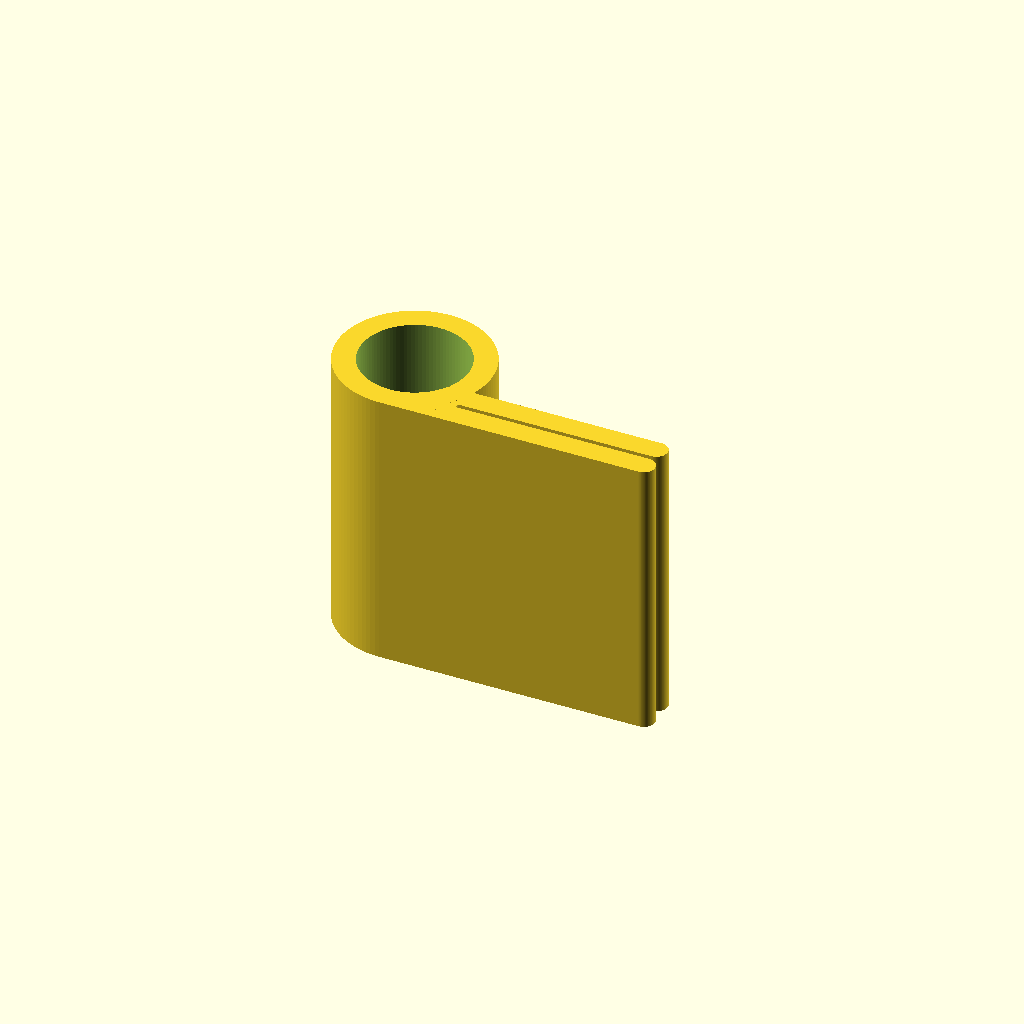
Cell 1: rendered with the file's own defaults.
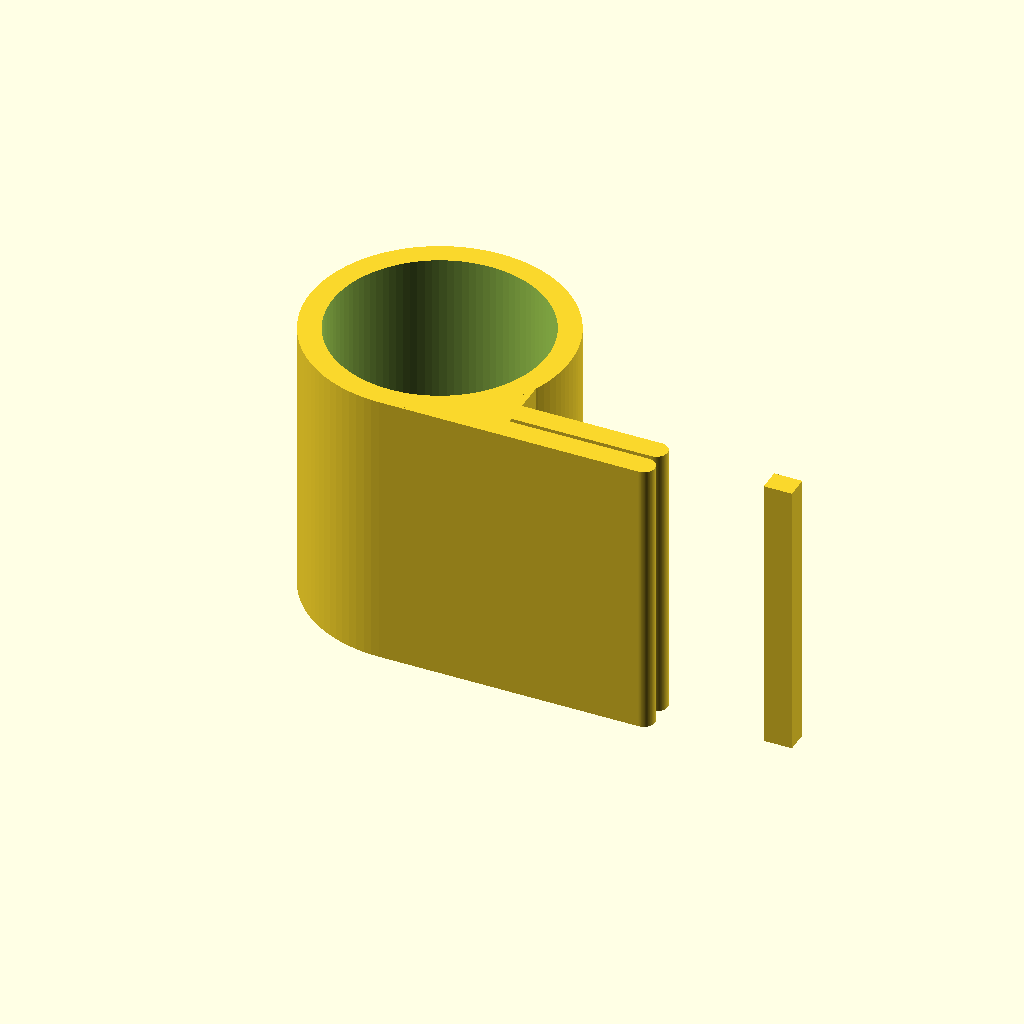
Cell 2: the same model with pd = 19.
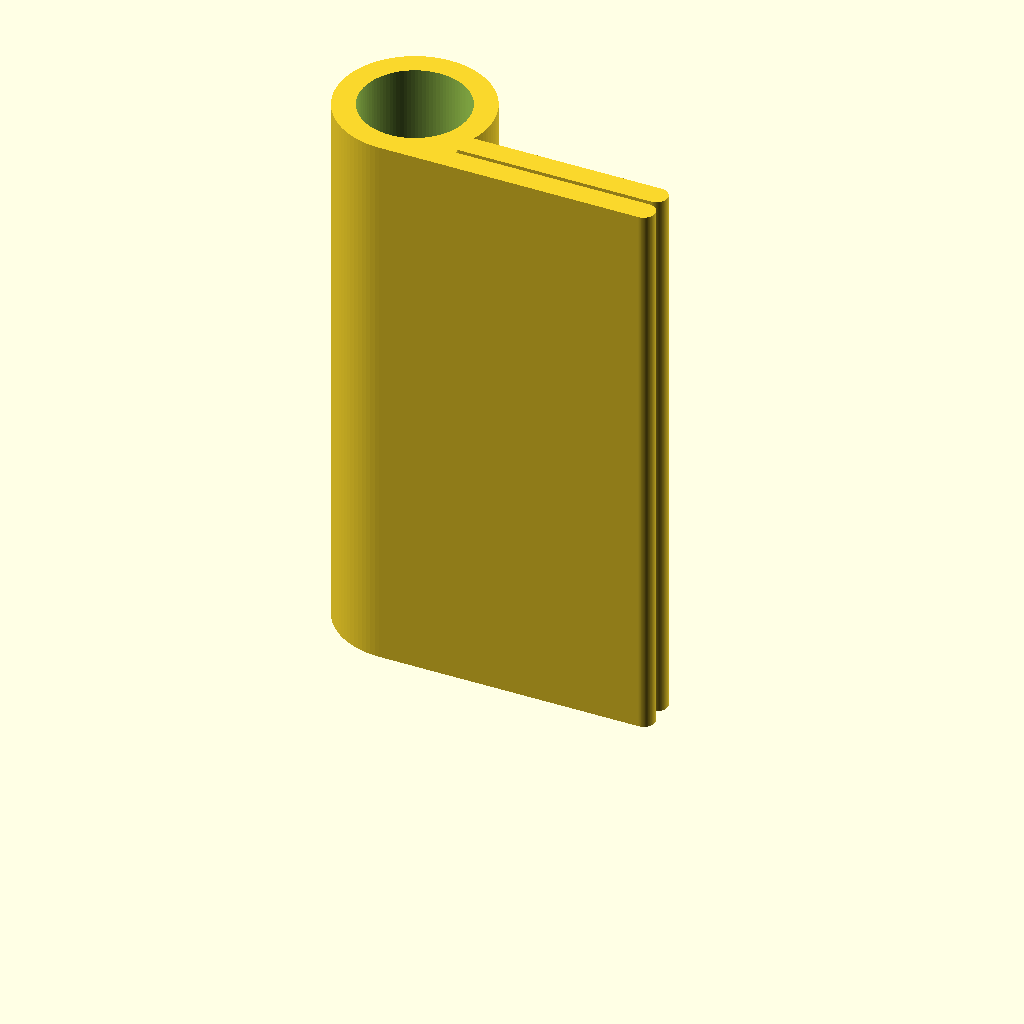
Cell 3: the same model with height = 50.
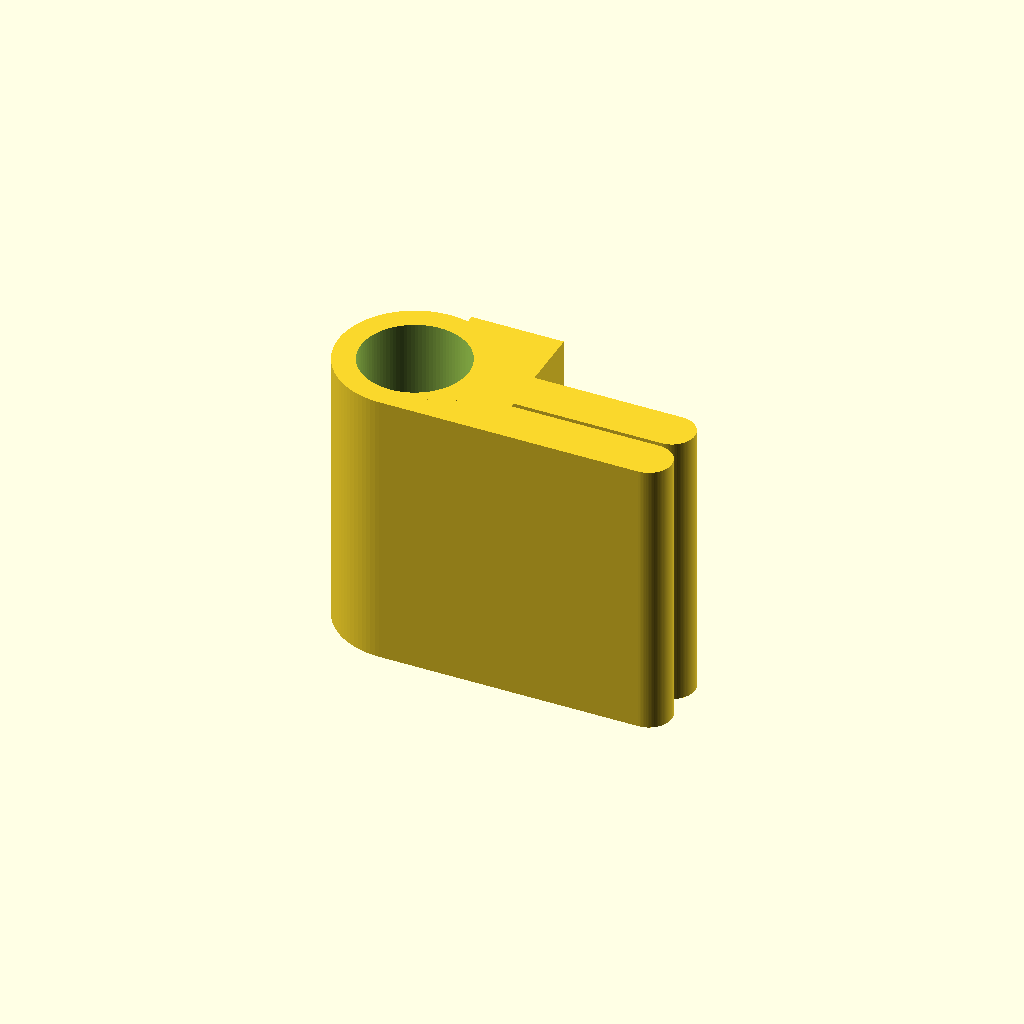
Cell 4: the same model with mat_t = 4.
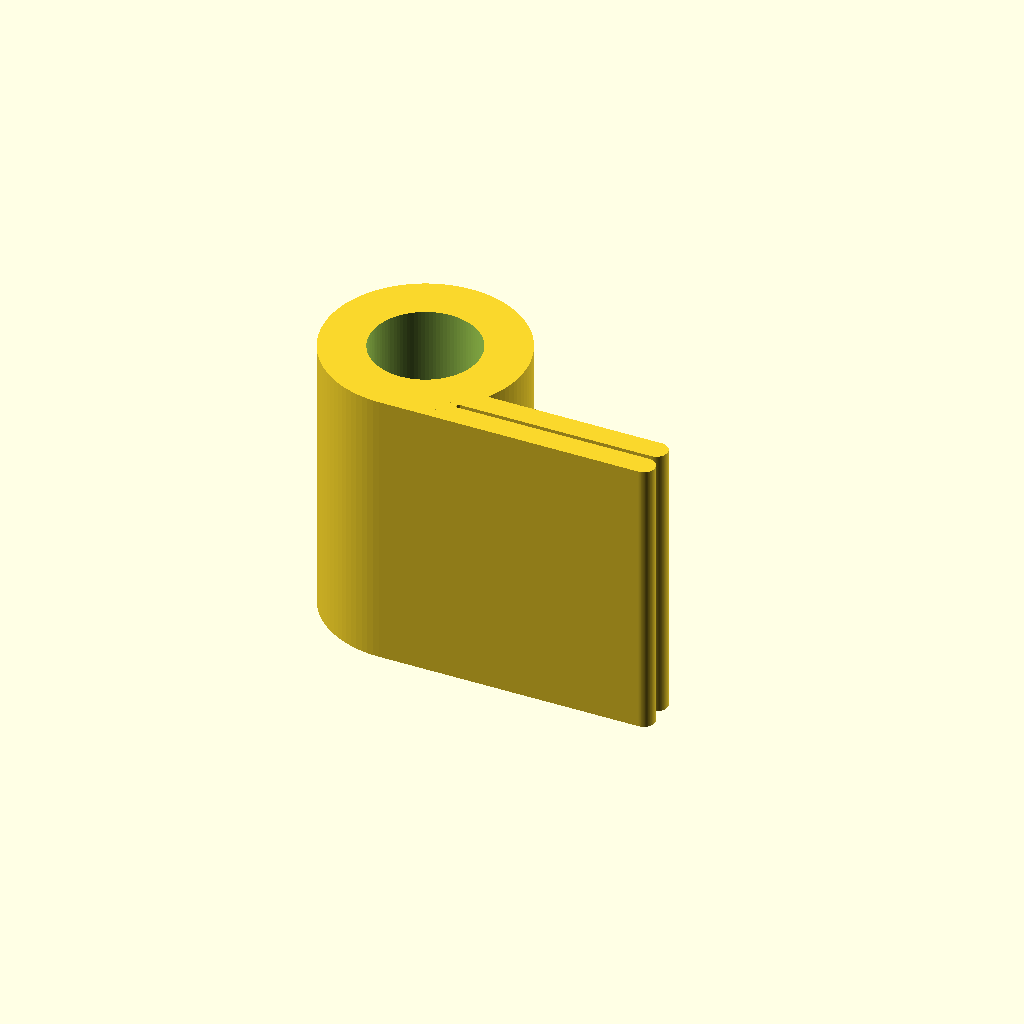
Cell 5: mat_tp = 4 (everything else at default).
One fixed orthographic camera (rotation 55°, 0°, 25°; colour scheme Cornfield) for every cell.
OpenSCAD source file inputs/thingiverse/files/thing-3679017/files/pen-holder.scad:
// Pen holder, Rite In The Rain
$fn     = 100;
pd      = 9.5;    // pen diameter
height  = 25;       // height of holder
mat_t   = 2;        // materiale thickness
mat_tp  = 2;      // materiale thickness of cylinder
thickness = .4;

difference() {
    union() {
        translate([0, pd/2+mat_tp, 0])cylinder(d=pd+mat_tp*2, h=height, center=false);
        cube(size=[28, mat_t, height], center=false);
        translate([pd/2-mat_t, thickness+mat_t, 0])cube(size=[28, mat_t, height], center=false);
        translate([pd/2-3.1, mat_t/2, 0])cube(size=[mat_t*2+0.2, mat_t*3, height], center=false);
    }

    translate([0, pd/2+mat_tp, -1])cylinder(d=pd, h=height+2, center=false);
    translate([28, pd*0.5, pd*0.5])cube(size=[10, pd*2, height*2], center=true);
}
translate([23, mat_t/2, 0])cylinder(d=mat_t, h=height, center=false);
translate([23, thickness+mat_t*1.5, 0])cylinder(d=mat_t, h=height, center=false);
Parameter table extracted from the source (name, type, default, range or options):
pd: number, default 9.5
height: number, default 25
mat_t: number, default 2
mat_tp: number, default 2
thickness: number, default 0.4
